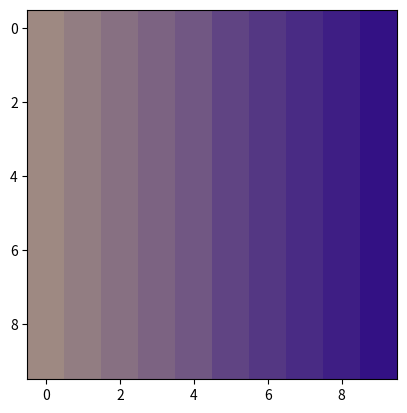

Write the Python code that produced this figure.
import matplotlib.pyplot as plt
from matplotlib.colors import LinearSegmentedColormap
import numpy as np

colors = [ (0.62,0.54,0.51), (0.2,0.07,0.52)] # first color is black, last is red
cm = LinearSegmentedColormap.from_list(
        "Custom", colors, N=20)
mat = np.indices((10,10))[1]
plt.imshow(mat, cmap=cm)
plt.show()